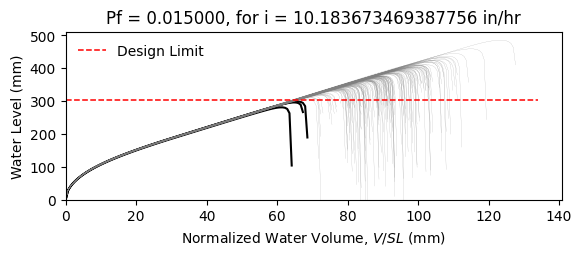

The table this chart was drawn from, first rows:
W12X19, L = 360.0 in, slope = 0.020833333333333332 in/in, dead load = 6.944444444444444e-05 kip/in…
zwlim AISC Appendix 2, zwlim DAMP, zwlim Proposed for ASCE 7, zwlim Neglect Ponding, dhnom Denver, dhnom New York, dhnom New Orleans, dh Denver, dh New York, dh New Orleans, dmax
11.37, 10.83, 9.945, 12.05, 1.291, 1.291, 1.291, 2.376, 2.376, 2.376, 15.61, Safe, 
11.37, 10.83, 9.945, 12.05, 1.291, 1.291, 1.291, 2.376, 2.376, 2.376, 13.78, Safe, 
11.37, 10.83, 9.945, 12.05, 1.291, 1.291, 1.291, 2.376, 2.376, 2.376, 13.38, Safe, 
11.37, 10.83, 9.945, 12.05, 1.291, 1.291, 1.291, 2.376, 2.376, 2.376, 15.62, Safe, 
11.37, 10.83, 9.945, 12.05, 1.291, 1.291, 1.291, 2.376, 2.376, 2.376, 12.99, Safe, 
11.37, 10.83, 9.945, 12.05, 1.291, 1.291, 1.291, 2.376, 2.376, 2.376, 19.12, Safe, 
11.37, 10.83, 9.945, 12.05, 1.291, 1.291, 1.291, 2.376, 2.376, 2.376, 14.53, Safe, 
11.37, 10.83, 9.945, 12.05, 1.291, 1.291, 1.291, 2.376, 2.376, 2.376, 13.22, Safe, 
11.37, 10.83, 9.945, 12.05, 1.291, 1.291, 1.291, 2.376, 2.376, 2.376, 15.2, Safe, 
11.37, 10.83, 9.945, 12.05, 1.291, 1.291, 1.291, 2.376, 2.376, 2.376, 14.29, Safe, 
11.37, 10.83, 9.945, 12.05, 1.291, 1.291, 1.291, 2.376, 2.376, 2.376, 12.56, Safe, 
11.37, 10.83, 9.945, 12.05, 1.291, 1.291, 1.291, 2.376, 2.376, 2.376, 12.2, Safe, 
11.37, 10.83, 9.945, 12.05, 1.291, 1.291, 1.291, 2.376, 2.376, 2.376, 15.44, Safe, 
11.37, 10.83, 9.945, 12.05, 1.291, 1.291, 1.291, 2.376, 2.376, 2.376, 13.52, Safe, 
11.37, 10.83, 9.945, 12.05, 1.291, 1.291, 1.291, 2.376, 2.376, 2.376, 15.56, Safe, 
11.37, 10.83, 9.945, 12.05, 1.291, 1.291, 1.291, 2.376, 2.376, 2.376, 14.22, Safe, 
11.37, 10.83, 9.945, 12.05, 1.291, 1.291, 1.291, 2.376, 2.376, 2.376, 14.68, Safe, 
11.37, 10.83, 9.945, 12.05, 1.291, 1.291, 1.291, 2.376, 2.376, 2.376, 16.08, Safe, 
11.37, 10.83, 9.945, 12.05, 1.291, 1.291, 1.291, 2.376, 2.376, 2.376, 13.24, Safe, 
11.37, 10.83, 9.945, 12.05, 1.291, 1.291, 1.291, 2.376, 2.376, 2.376, 13.94, Safe, 
11.37, 10.83, 9.945, 12.05, 1.291, 1.291, 1.291, 2.376, 2.376, 2.376, 13.11, Safe, 
11.37, 10.83, 9.945, 12.05, 1.291, 1.291, 1.291, 2.376, 2.376, 2.376, 15.49, Safe, 
11.37, 10.83, 9.945, 12.05, 1.291, 1.291, 1.291, 2.376, 2.376, 2.376, 15.89, Safe, 
11.37, 10.83, 9.945, 12.05, 1.291, 1.291, 1.291, 2.376, 2.376, 2.376, 14.39, Safe, 
11.37, 10.83, 9.945, 12.05, 1.291, 1.291, 1.291, 2.376, 2.376, 2.376, 13.86, Safe, 
11.37, 10.83, 9.945, 12.05, 1.291, 1.291, 1.291, 2.376, 2.376, 2.376, 12.25, Safe, 
11.37, 10.83, 9.945, 12.05, 1.291, 1.291, 1.291, 2.376, 2.376, 2.376, 15.18, Safe, 
11.37, 10.83, 9.945, 12.05, 1.291, 1.291, 1.291, 2.376, 2.376, 2.376, 14.77, Safe, 
11.37, 10.83, 9.945, 12.05, 1.291, 1.291, 1.291, 2.376, 2.376, 2.376, 13.29, Safe, 
11.37, 10.83, 9.945, 12.05, 1.291, 1.291, 1.291, 2.376, 2.376, 2.376, 16.51, Safe, 
11.37, 10.83, 9.945, 12.05, 1.291, 1.291, 1.291, 2.376, 2.376, 2.376, 14.8, Safe, 
11.37, 10.83, 9.945, 12.05, 1.291, 1.291, 1.291, 2.376, 2.376, 2.376, 15.1, Safe, 
11.37, 10.83, 9.945, 12.05, 1.291, 1.291, 1.291, 2.376, 2.376, 2.376, 13.66, Safe, 
11.37, 10.83, 9.945, 12.05, 1.291, 1.291, 1.291, 2.376, 2.376, 2.376, 16.15, Safe, 
11.37, 10.83, 9.945, 12.05, 1.291, 1.291, 1.291, 2.376, 2.376, 2.376, 15.36, Safe, 
11.37, 10.83, 9.945, 12.05, 1.291, 1.291, 1.291, 2.376, 2.376, 2.376, 13.24, Safe, 
11.37, 10.83, 9.945, 12.05, 1.291, 1.291, 1.291, 2.376, 2.376, 2.376, 14.82, Safe, 
11.37, 10.83, 9.945, 12.05, 1.291, 1.291, 1.291, 2.376, 2.376, 2.376, 15.17, Safe, 
11.37, 10.83, 9.945, 12.05, 1.291, 1.291, 1.291, 2.376, 2.376, 2.376, 15.81, Safe, 
11.37, 10.83, 9.945, 12.05, 1.291, 1.291, 1.291, 2.376, 2.376, 2.376, 12.7, Safe, 
11.37, 10.83, 9.945, 12.05, 1.291, 1.291, 1.291, 2.376, 2.376, 2.376, 16.23, Safe, 
11.37, 10.83, 9.945, 12.05, 1.291, 1.291, 1.291, 2.376, 2.376, 2.376, 13.73, Safe, 
11.37, 10.83, 9.945, 12.05, 1.291, 1.291, 1.291, 2.376, 2.376, 2.376, 14.27, Safe, 
11.37, 10.83, 9.945, 12.05, 1.291, 1.291, 1.291, 2.376, 2.376, 2.376, 14.08, Safe, 
11.37, 10.83, 9.945, 12.05, 1.291, 1.291, 1.291, 2.376, 2.376, 2.376, 15.87, Safe, 
11.37, 10.83, 9.945, 12.05, 1.291, 1.291, 1.291, 2.376, 2.376, 2.376, 12.58, Safe, 
11.37, 10.83, 9.945, 12.05, 1.291, 1.291, 1.291, 2.376, 2.376, 2.376, 14.58, Safe, 
11.37, 10.83, 9.945, 12.05, 1.291, 1.291, 1.291, 2.376, 2.376, 2.376, 13.56, Safe, 
11.37, 10.83, 9.945, 12.05, 1.291, 1.291, 1.291, 2.376, 2.376, 2.376, 14.59, Safe, 
11.37, 10.83, 9.945, 12.05, 1.291, 1.291, 1.291, 2.376, 2.376, 2.376, 13.32, Safe, 
11.37, 10.83, 9.945, 12.05, 1.291, 1.291, 1.291, 2.376, 2.376, 2.376, 15.47, Safe, 
11.37, 10.83, 9.945, 12.05, 1.291, 1.291, 1.291, 2.376, 2.376, 2.376, 11.77, Fail, 
11.37, 10.83, 9.945, 12.05, 1.291, 1.291, 1.291, 2.376, 2.376, 2.376, 14.66, Safe, 
11.37, 10.83, 9.945, 12.05, 1.291, 1.291, 1.291, 2.376, 2.376, 2.376, 13.64, Safe, 
11.37, 10.83, 9.945, 12.05, 1.291, 1.291, 1.291, 2.376, 2.376, 2.376, 16.54, Safe, 
11.37, 10.83, 9.945, 12.05, 1.291, 1.291, 1.291, 2.376, 2.376, 2.376, 13.45, Safe, 
11.37, 10.83, 9.945, 12.05, 1.291, 1.291, 1.291, 2.376, 2.376, 2.376, 14.29, Safe, 
11.37, 10.83, 9.945, 12.05, 1.291, 1.291, 1.291, 2.376, 2.376, 2.376, 13.48, Safe, 
11.37, 10.83, 9.945, 12.05, 1.291, 1.291, 1.291, 2.376, 2.376, 2.376, 12.39, Safe, 
... 142 more rows
